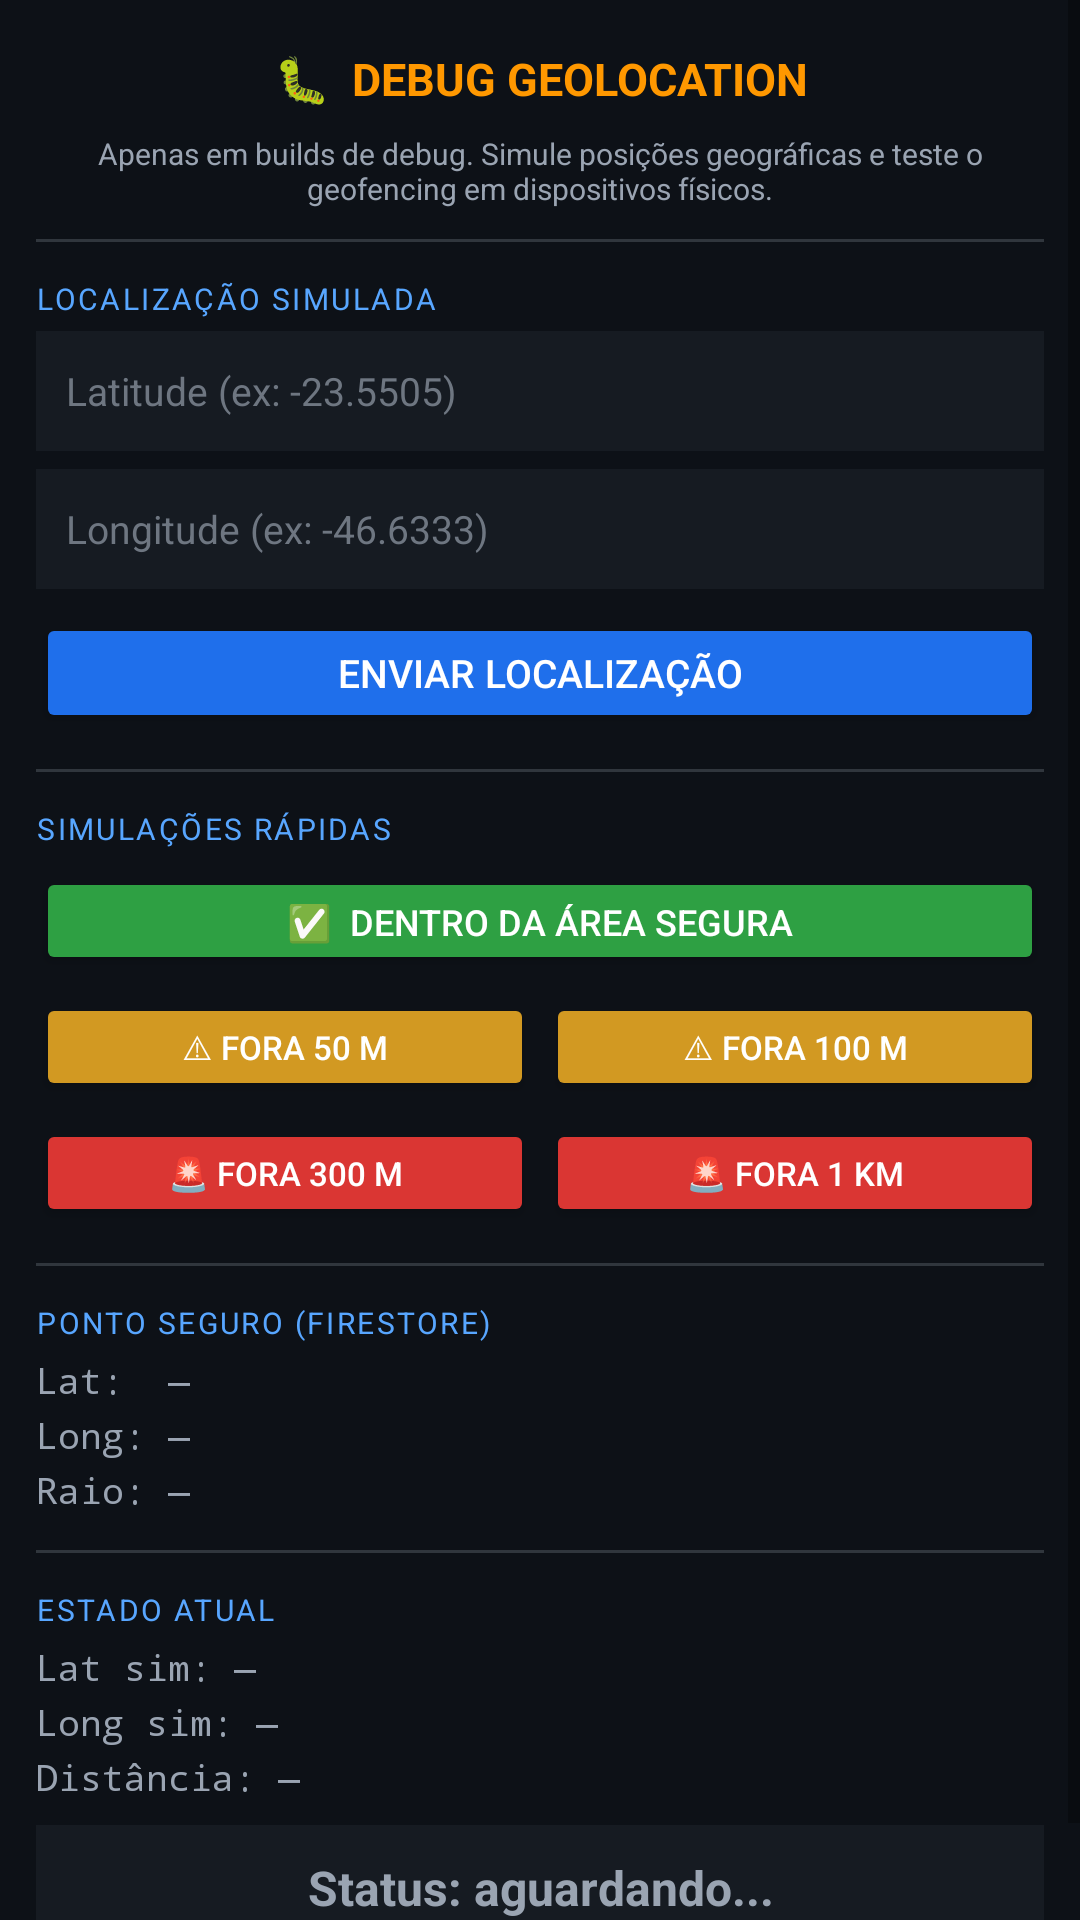

Produce the Android XML layout that renders to this screen, including the resource entries it uses.
<!-- AndroidManifest.xml: activity theme Theme.AppCompat.DayNight.NoActionBar -->
<!-- res/layout/activity_debug_location.xml -->
<?xml version="1.0" encoding="utf-8"?>
<ScrollView xmlns:android="http://schemas.android.com/apk/res/android"
    android:layout_width="match_parent"
    android:layout_height="match_parent"
    android:background="#0D1117"
    android:fillViewport="true">

    <LinearLayout
        android:layout_width="match_parent"
        android:layout_height="wrap_content"
        android:orientation="vertical"
        android:padding="12dp">

        
        <TextView
            android:layout_width="match_parent"
            android:layout_height="wrap_content"
            android:text="🐛  DEBUG GEOLOCATION"
            android:textColor="#FF9800"
            android:textSize="15sp"
            android:textStyle="bold"
            android:gravity="center"
            android:paddingTop="4dp"
            android:paddingBottom="8dp" />

        <TextView
            android:layout_width="match_parent"
            android:layout_height="wrap_content"
            android:text="Apenas em builds de debug. Simule posições geográficas e teste o geofencing em dispositivos físicos."
            android:textColor="#9AA4B2"
            android:textSize="10sp"
            android:gravity="center"
            android:paddingBottom="10dp" />

        <View
            android:layout_width="match_parent"
            android:layout_height="1dp"
            android:background="#30363D" />

        
        <TextView
            android:layout_width="wrap_content"
            android:layout_height="wrap_content"
            android:text="LOCALIZAÇÃO SIMULADA"
            android:textColor="#58A6FF"
            android:textSize="10sp"
            android:letterSpacing="0.08"
            android:layout_marginTop="12dp"
            android:layout_marginBottom="4dp" />

        <EditText
            android:id="@+id/et_debug_latitude"
            android:layout_width="match_parent"
            android:layout_height="40dp"
            android:hint="Latitude (ex: -23.5505)"
            android:inputType="numberSigned|numberDecimal"
            android:textColor="#FFFFFF"
            android:textColorHint="#6E7681"
            android:textSize="13sp"
            android:background="#161B22"
            android:paddingStart="10dp"
            android:paddingEnd="10dp"
            android:layout_marginBottom="6dp" />

        <EditText
            android:id="@+id/et_debug_longitude"
            android:layout_width="match_parent"
            android:layout_height="40dp"
            android:hint="Longitude (ex: -46.6333)"
            android:inputType="numberSigned|numberDecimal"
            android:textColor="#FFFFFF"
            android:textColorHint="#6E7681"
            android:textSize="13sp"
            android:background="#161B22"
            android:paddingStart="10dp"
            android:paddingEnd="10dp"
            android:layout_marginBottom="8dp" />

        <Button
            android:id="@+id/btn_debug_enviar"
            android:layout_width="match_parent"
            android:layout_height="40dp"
            android:text="Enviar Localização"
            android:textSize="13sp"
            android:textColor="#FFFFFF"
            android:backgroundTint="#1F6FEB" />

        <View
            android:layout_width="match_parent"
            android:layout_height="1dp"
            android:background="#30363D"
            android:layout_marginTop="12dp" />

        
        <TextView
            android:layout_width="wrap_content"
            android:layout_height="wrap_content"
            android:text="SIMULAÇÕES RÁPIDAS"
            android:textColor="#58A6FF"
            android:textSize="10sp"
            android:letterSpacing="0.08"
            android:layout_marginTop="12dp"
            android:layout_marginBottom="6dp" />

        <Button
            android:id="@+id/btn_debug_dentro"
            android:layout_width="match_parent"
            android:layout_height="36dp"
            android:text="✅  Dentro da Área Segura"
            android:textSize="12sp"
            android:textColor="#FFFFFF"
            android:backgroundTint="#2EA043"
            android:layout_marginBottom="6dp" />

        
        <LinearLayout
            android:layout_width="match_parent"
            android:layout_height="wrap_content"
            android:orientation="horizontal"
            android:layout_marginBottom="6dp">

            <Button
                android:id="@+id/btn_debug_fora_50"
                android:layout_width="0dp"
                android:layout_height="36dp"
                android:layout_weight="1"
                android:text="⚠ Fora 50 m"
                android:textSize="11sp"
                android:textColor="#FFFFFF"
                android:backgroundTint="#D29922"
                android:layout_marginEnd="4dp" />

            <Button
                android:id="@+id/btn_debug_fora_100"
                android:layout_width="0dp"
                android:layout_height="36dp"
                android:layout_weight="1"
                android:text="⚠ Fora 100 m"
                android:textSize="11sp"
                android:textColor="#FFFFFF"
                android:backgroundTint="#D29922" />
        </LinearLayout>

        <LinearLayout
            android:layout_width="match_parent"
            android:layout_height="wrap_content"
            android:orientation="horizontal">

            <Button
                android:id="@+id/btn_debug_fora_300"
                android:layout_width="0dp"
                android:layout_height="36dp"
                android:layout_weight="1"
                android:text="🚨 Fora 300 m"
                android:textSize="11sp"
                android:textColor="#FFFFFF"
                android:backgroundTint="#DA3633"
                android:layout_marginEnd="4dp" />

            <Button
                android:id="@+id/btn_debug_fora_1km"
                android:layout_width="0dp"
                android:layout_height="36dp"
                android:layout_weight="1"
                android:text="🚨 Fora 1 km"
                android:textSize="11sp"
                android:textColor="#FFFFFF"
                android:backgroundTint="#DA3633" />
        </LinearLayout>

        <View
            android:layout_width="match_parent"
            android:layout_height="1dp"
            android:background="#30363D"
            android:layout_marginTop="12dp" />

        
        <TextView
            android:layout_width="wrap_content"
            android:layout_height="wrap_content"
            android:text="PONTO SEGURO (FIRESTORE)"
            android:textColor="#58A6FF"
            android:textSize="10sp"
            android:letterSpacing="0.08"
            android:layout_marginTop="12dp"
            android:layout_marginBottom="4dp" />

        <TextView
            android:id="@+id/tv_debug_zona_lat"
            android:layout_width="match_parent"
            android:layout_height="wrap_content"
            android:text="Lat:  —"
            android:textColor="#9AA4B2"
            android:textSize="12sp"
            android:fontFamily="monospace"
            android:layout_marginBottom="2dp" />

        <TextView
            android:id="@+id/tv_debug_zona_lng"
            android:layout_width="match_parent"
            android:layout_height="wrap_content"
            android:text="Long: —"
            android:textColor="#9AA4B2"
            android:textSize="12sp"
            android:fontFamily="monospace"
            android:layout_marginBottom="2dp" />

        <TextView
            android:id="@+id/tv_debug_zona_raio"
            android:layout_width="match_parent"
            android:layout_height="wrap_content"
            android:text="Raio: —"
            android:textColor="#9AA4B2"
            android:textSize="12sp"
            android:fontFamily="monospace" />

        <View
            android:layout_width="match_parent"
            android:layout_height="1dp"
            android:background="#30363D"
            android:layout_marginTop="12dp" />

        
        <TextView
            android:layout_width="wrap_content"
            android:layout_height="wrap_content"
            android:text="ESTADO ATUAL"
            android:textColor="#58A6FF"
            android:textSize="10sp"
            android:letterSpacing="0.08"
            android:layout_marginTop="12dp"
            android:layout_marginBottom="4dp" />

        <TextView
            android:id="@+id/tv_debug_sim_lat"
            android:layout_width="match_parent"
            android:layout_height="wrap_content"
            android:text="Lat sim: —"
            android:textColor="#9AA4B2"
            android:textSize="12sp"
            android:fontFamily="monospace"
            android:layout_marginBottom="2dp" />

        <TextView
            android:id="@+id/tv_debug_sim_lng"
            android:layout_width="match_parent"
            android:layout_height="wrap_content"
            android:text="Long sim: —"
            android:textColor="#9AA4B2"
            android:textSize="12sp"
            android:fontFamily="monospace"
            android:layout_marginBottom="2dp" />

        <TextView
            android:id="@+id/tv_debug_distancia"
            android:layout_width="match_parent"
            android:layout_height="wrap_content"
            android:text="Distância: —"
            android:textColor="#9AA4B2"
            android:textSize="12sp"
            android:fontFamily="monospace"
            android:layout_marginBottom="8dp" />

        
        <TextView
            android:id="@+id/tv_debug_status"
            android:layout_width="match_parent"
            android:layout_height="wrap_content"
            android:text="Status: aguardando..."
            android:textColor="#9AA4B2"
            android:textSize="16sp"
            android:textStyle="bold"
            android:gravity="center"
            android:padding="10dp"
            android:background="#161B22"
            android:layout_marginBottom="12dp" />

    </LinearLayout>
</ScrollView>
<!-- resources referenced by this layout -->
<resources>

</resources>
